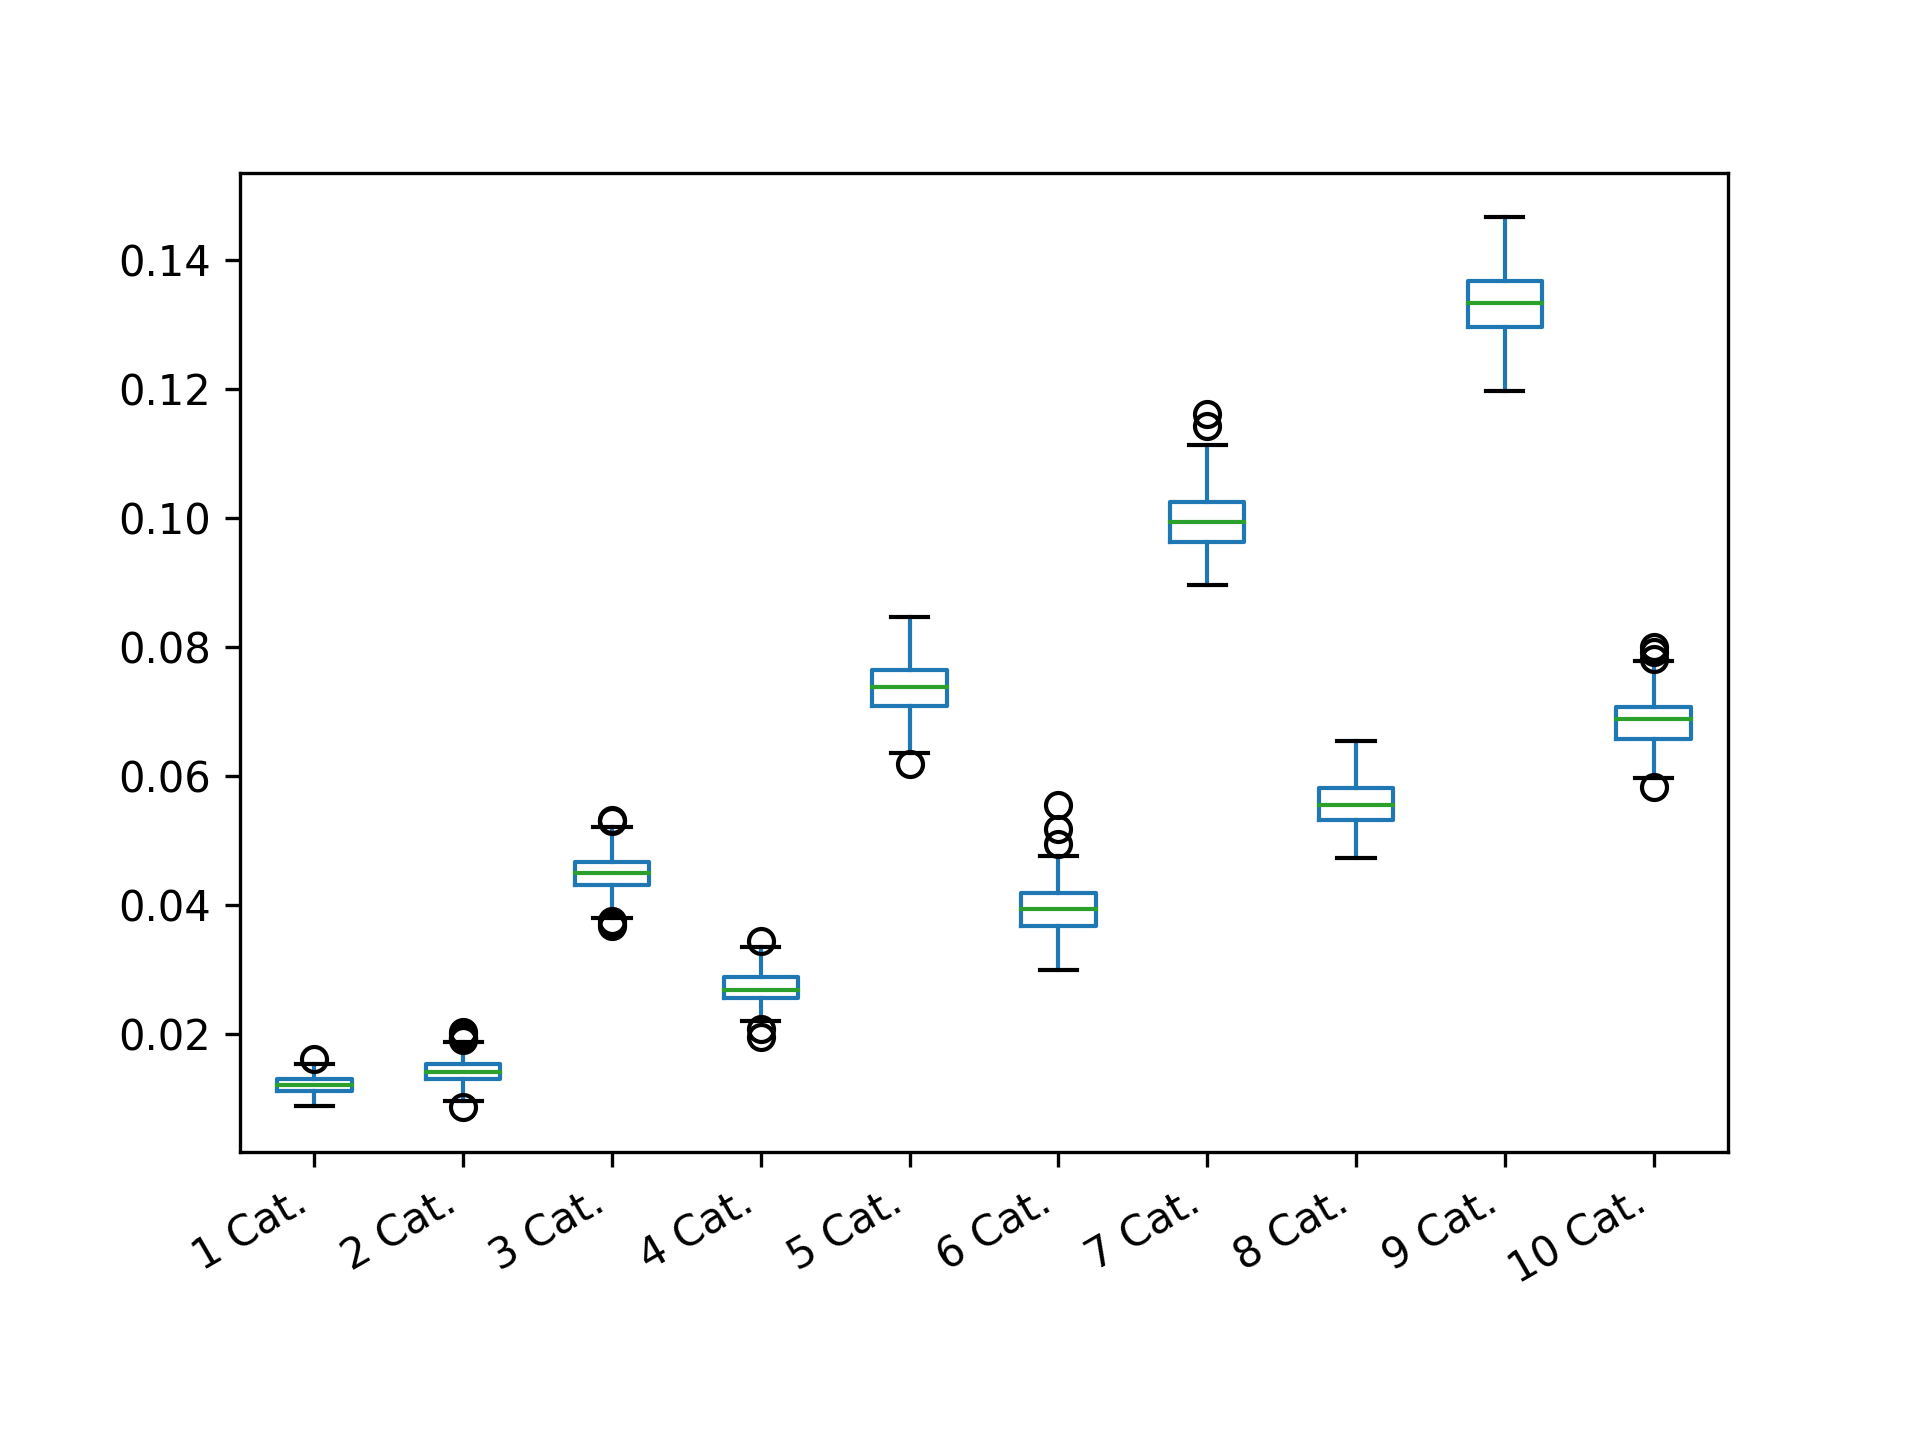

Values plotted in this chart, from the file beside it:
1 Cat.; 2 Cat.; 3 Cat.; 4 Cat.; 5 Cat.; 6 Cat.; 7 Cat.; 8 Cat.; 9 Cat.; 10 Cat.
0.01051; 0.01375; 0.04493; 0.02952; 0.06481; 0.04398; 0.102; 0.05887; 0.1345; 0.06945
0.01245; 0.01534; 0.04301; 0.02446; 0.07496; 0.04097; 0.09543; 0.05893; 0.1305; 0.06991
0.0123; 0.01612; 0.04206; 0.02516; 0.06615; 0.03668; 0.1008; 0.05841; 0.1374; 0.0713
0.01259; 0.01016; 0.04963; 0.02598; 0.07693; 0.03921; 0.1023; 0.06011; 0.1363; 0.06452
0.01037; 0.01344; 0.04184; 0.02703; 0.07451; 0.03682; 0.09951; 0.0599; 0.1205; 0.06957
0.01376; 0.01307; 0.0454; 0.02866; 0.07351; 0.03637; 0.09483; 0.05184; 0.1366; 0.06485
0.01315; 0.01855; 0.04235; 0.02669; 0.078; 0.03877; 0.09638; 0.05155; 0.1406; 0.06844
0.01524; 0.01542; 0.0431; 0.02738; 0.06602; 0.03681; 0.1006; 0.05851; 0.1305; 0.0621
0.01212; 0.01529; 0.04356; 0.02738; 0.07657; 0.03419; 0.1011; 0.05696; 0.1317; 0.06903
0.01482; 0.01405; 0.04577; 0.02763; 0.07563; 0.04102; 0.1014; 0.05795; 0.1273; 0.06892
0.01065; 0.01117; 0.04989; 0.02896; 0.07823; 0.0401; 0.09629; 0.06547; 0.1316; 0.07122
0.01166; 0.01416; 0.04476; 0.02573; 0.0682; 0.03602; 0.09628; 0.05412; 0.1337; 0.07168
0.01255; 0.01615; 0.03793; 0.02837; 0.07646; 0.03241; 0.0922; 0.05133; 0.1381; 0.0725
0.01078; 0.01254; 0.05298; 0.03143; 0.07563; 0.04042; 0.09825; 0.05814; 0.1351; 0.06496
0.01167; 0.01498; 0.04269; 0.02655; 0.06809; 0.0329; 0.1039; 0.05983; 0.1378; 0.06702
0.01225; 0.01348; 0.04776; 0.02701; 0.07919; 0.03281; 0.1037; 0.05233; 0.1298; 0.07
0.01325; 0.01002; 0.04883; 0.02644; 0.07592; 0.04233; 0.09896; 0.04984; 0.135; 0.06963
0.01164; 0.01417; 0.04438; 0.02345; 0.07475; 0.0392; 0.101; 0.05998; 0.1371; 0.06217
0.01313; 0.01422; 0.04614; 0.02497; 0.0743; 0.036; 0.09753; 0.04871; 0.1416; 0.06838
0.01275; 0.012; 0.04571; 0.03172; 0.07515; 0.04147; 0.1017; 0.05319; 0.1285; 0.05973
0.01272; 0.01324; 0.04512; 0.02658; 0.07615; 0.04549; 0.104; 0.0539; 0.1294; 0.06127
0.01249; 0.01755; 0.047; 0.02989; 0.07239; 0.04391; 0.104; 0.05282; 0.1365; 0.06772
0.008829; 0.01616; 0.04634; 0.02903; 0.07102; 0.0395; 0.09925; 0.05466; 0.1314; 0.07358
0.01202; 0.01498; 0.04561; 0.02575; 0.07387; 0.03306; 0.09986; 0.05475; 0.1367; 0.06957
0.01447; 0.01512; 0.04656; 0.02292; 0.07218; 0.0385; 0.1056; 0.05233; 0.1297; 0.0671
0.009846; 0.01476; 0.04612; 0.02966; 0.07571; 0.03522; 0.1049; 0.0521; 0.1306; 0.07001
0.01262; 0.01737; 0.04128; 0.02332; 0.07643; 0.03932; 0.1011; 0.05518; 0.1331; 0.06833
0.01133; 0.01352; 0.04726; 0.02737; 0.0703; 0.04115; 0.09468; 0.05382; 0.1326; 0.06839
0.01276; 0.02038; 0.04061; 0.02531; 0.07218; 0.03596; 0.09315; 0.05499; 0.1337; 0.06847
0.01001; 0.0172; 0.04353; 0.02716; 0.07408; 0.03805; 0.09077; 0.05735; 0.1315; 0.06045
0.01224; 0.01431; 0.04308; 0.029; 0.06874; 0.04318; 0.102; 0.05378; 0.1292; 0.06623
0.01295; 0.01405; 0.05204; 0.02476; 0.07209; 0.04521; 0.1024; 0.05774; 0.1255; 0.07175
0.01233; 0.01236; 0.04372; 0.02613; 0.07669; 0.03925; 0.09882; 0.05665; 0.1401; 0.06795
0.01182; 0.01346; 0.04718; 0.03081; 0.07525; 0.04531; 0.09813; 0.05505; 0.14; 0.06399
0.01168; 0.01517; 0.0432; 0.02596; 0.07137; 0.03963; 0.1005; 0.05101; 0.1374; 0.06048
0.01096; 0.0114; 0.04503; 0.02834; 0.07386; 0.04394; 0.1035; 0.04999; 0.1279; 0.07185
0.01355; 0.01365; 0.04535; 0.0273; 0.06914; 0.03525; 0.09043; 0.0596; 0.1375; 0.06906
0.01231; 0.01404; 0.03927; 0.02485; 0.07272; 0.04245; 0.08993; 0.05149; 0.1284; 0.06876
0.01154; 0.01312; 0.04171; 0.02598; 0.0679; 0.04524; 0.09961; 0.05753; 0.1316; 0.06893
0.0108; 0.01445; 0.04701; 0.02687; 0.07653; 0.03808; 0.09304; 0.05945; 0.1363; 0.06663
0.01139; 0.0159; 0.03968; 0.02344; 0.08117; 0.03984; 0.1017; 0.05512; 0.1421; 0.06822
0.01155; 0.01389; 0.04336; 0.02524; 0.07356; 0.04006; 0.0997; 0.05896; 0.1376; 0.07488
0.01364; 0.01681; 0.04664; 0.0262; 0.07046; 0.0495; 0.0939; 0.05516; 0.1285; 0.06941
0.009983; 0.01524; 0.04238; 0.02659; 0.07374; 0.04553; 0.1057; 0.05441; 0.1396; 0.06887
0.01263; 0.0137; 0.04938; 0.02778; 0.06991; 0.04146; 0.09573; 0.05556; 0.1304; 0.07073
0.01208; 0.0158; 0.04425; 0.031; 0.07313; 0.03468; 0.08966; 0.06139; 0.127; 0.06897
0.01033; 0.0164; 0.03957; 0.02661; 0.07577; 0.04305; 0.106; 0.05955; 0.137; 0.0793
0.01295; 0.01273; 0.0413; 0.02853; 0.07785; 0.02994; 0.09767; 0.05872; 0.1309; 0.06567
0.01168; 0.01913; 0.03676; 0.02593; 0.07494; 0.04362; 0.09699; 0.05223; 0.1267; 0.07212
0.01246; 0.01418; 0.04135; 0.02807; 0.07985; 0.03602; 0.09772; 0.05675; 0.1362; 0.06345
0.01164; 0.01372; 0.0421; 0.0296; 0.06947; 0.03745; 0.09585; 0.06043; 0.1289; 0.06503
0.01131; 0.01335; 0.04308; 0.027; 0.07797; 0.041; 0.09281; 0.05915; 0.1327; 0.07057
0.01108; 0.01706; 0.04496; 0.02687; 0.07477; 0.03855; 0.09215; 0.05703; 0.1353; 0.0688
0.008962; 0.01355; 0.04294; 0.02525; 0.07247; 0.04161; 0.09461; 0.05746; 0.1352; 0.06711
0.01213; 0.0145; 0.04396; 0.02768; 0.07652; 0.03495; 0.09619; 0.05916; 0.1283; 0.06986
0.01128; 0.01173; 0.04108; 0.02586; 0.07293; 0.04035; 0.09581; 0.0521; 0.1344; 0.06448
0.01382; 0.008604; 0.0486; 0.02862; 0.07328; 0.0338; 0.1035; 0.06183; 0.1315; 0.07813
0.011; 0.009883; 0.04502; 0.02621; 0.07664; 0.0402; 0.09522; 0.05946; 0.1339; 0.06676
0.0147; 0.01376; 0.04757; 0.02674; 0.06998; 0.03892; 0.09768; 0.06438; 0.1365; 0.07328
0.01247; 0.01401; 0.04518; 0.02968; 0.07653; 0.03512; 0.1024; 0.05186; 0.1375; 0.06172
... 140 more rows
